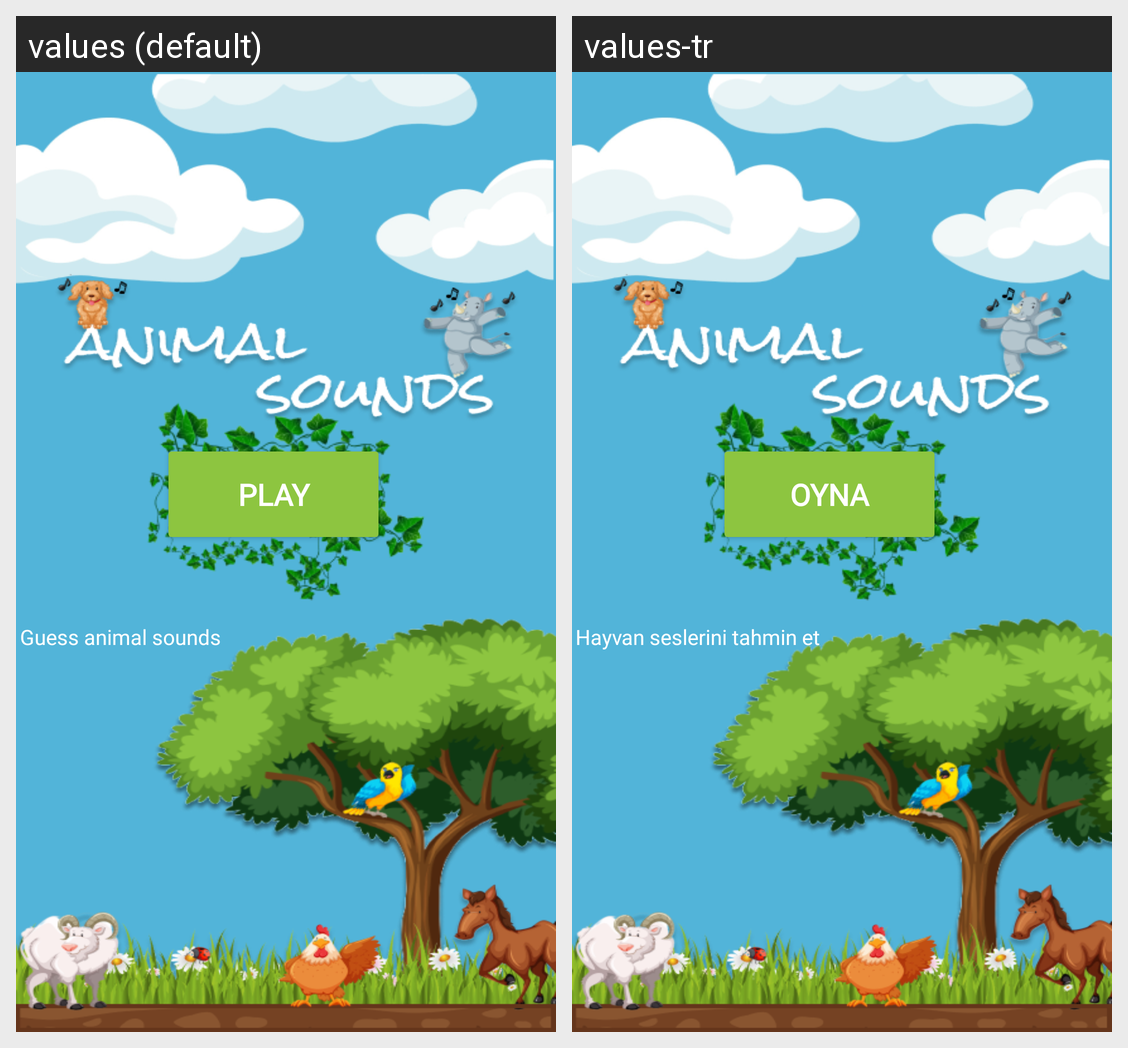

Here is an Android app screen in its default locale and in the app's own translations. Write out the translated-string differences for the strings that appear on this screen.
Android screen res/layout/activity_main.xml rendered under 2 locales, left to right: values (default), values-tr. Device: Nexus 5 (rendered at 1080×1920; each locale shown at half size, 540×960, under a caption strip naming it); theme Theme.AnimalSound.
Strings drawn on this screen, with the default value and each locale's value (text and hints the layout hard-codes, and strings that could not be matched under every locale, appear in the picture but are not listed):

play_button
  values: PLAY
  values-tr: OYNA

guess_text
  values: Guess animal sounds
  values-tr: Hayvan seslerini tahmin et
